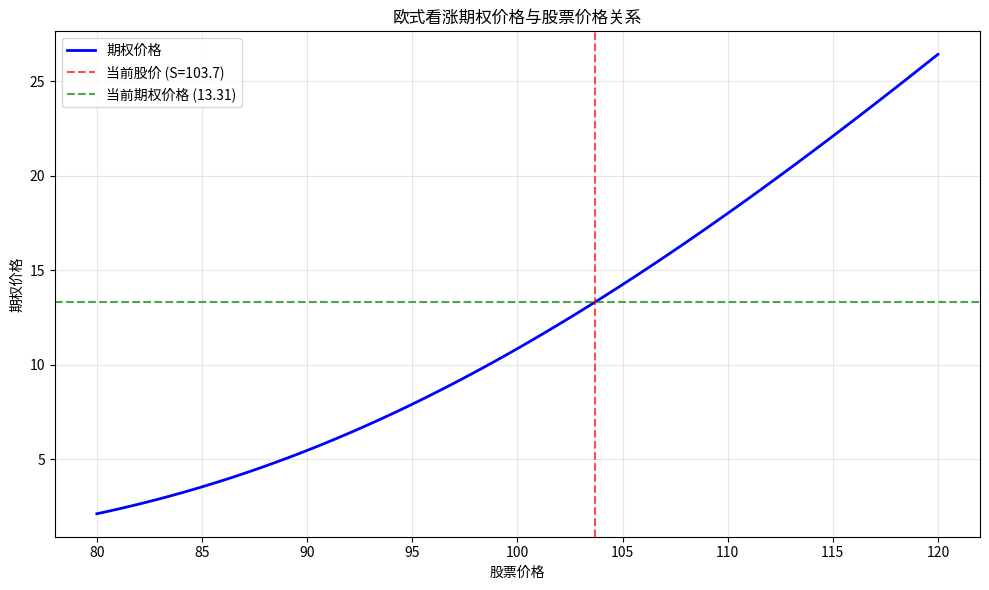

Reproduce this figure in Python.
import numpy as np
from scipy.stats import norm
import pandas as pd
import matplotlib.pyplot as plt

# 设定参数
S = 103.7      # 当前股票价格
K = 97.5       # 行权价
r = 0.043      # 无风险利率
sigma = 0.276  # 隐含波动率
T = 0.58       # 剩余期限（年）

# Black-Scholes模型计算
def black_scholes_call(S, K, r, sigma, T):
    """
    计算欧式看涨期权的价格、delta和vega
    """
    # 计算d1和d2
    d1 = (np.log(S / K) + (r + 0.5 * sigma ** 2) * T) / (sigma * np.sqrt(T))
    d2 = d1 - sigma * np.sqrt(T)
    
    # 期权价格
    call_price = S * norm.cdf(d1) - K * np.exp(-r * T) * norm.cdf(d2)
    
    # Delta (N(d1) for call option)
    call_delta = norm.cdf(d1)
    
    # Vega (灵敏度相对于波动率)
    call_vega = S * norm.pdf(d1) * np.sqrt(T)
    
    return call_price, call_delta, call_vega

# 计算期权价格、delta和vega
call_price, call_delta, call_vega = black_scholes_call(S, K, r, sigma, T)

# 创建结果字典
result = {
    'call_price': call_price,
    'call_delta': call_delta,
    'call_vega': call_vega
}

# 打印结果（用于验证）
print(f"期权价格: {call_price:.4f}")
print(f"Delta: {call_delta:.4f}")
print(f"Vega: {call_vega:.4f}")

# 创建一个简单的可视化（可选）
fig, ax = plt.subplots(figsize=(10, 6))

# 展示在不同股票价格下的期权价格
stock_prices = np.linspace(80, 120, 100)
option_prices = []
option_deltas = []
option_vegas = []

for sp in stock_prices:
    cp, cd, cv = black_scholes_call(sp, K, r, sigma, T)
    option_prices.append(cp)
    option_deltas.append(cd)
    option_vegas.append(cv)

# 绘制期权价格曲线
ax.plot(stock_prices, option_prices, 'b-', linewidth=2, label='期权价格')
ax.axvline(x=S, color='r', linestyle='--', alpha=0.7, label=f'当前股价 (S={S})')
ax.axhline(y=call_price, color='g', linestyle='--', alpha=0.7, label=f'当前期权价格 ({call_price:.2f})')
ax.grid(True, alpha=0.3)
ax.set_xlabel('股票价格')
ax.set_ylabel('期权价格')
ax.set_title('欧式看涨期权价格与股票价格关系')
ax.legend()
plt.tight_layout()
plt.show()

# 确保result字典包含所有要求的键
print("\n结果字典:")
print(f"call_price: {result['call_price']:.4f}")
print(f"call_delta: {result['call_delta']:.4f}")
print(f"call_vega: {result['call_vega']:.4f}")
